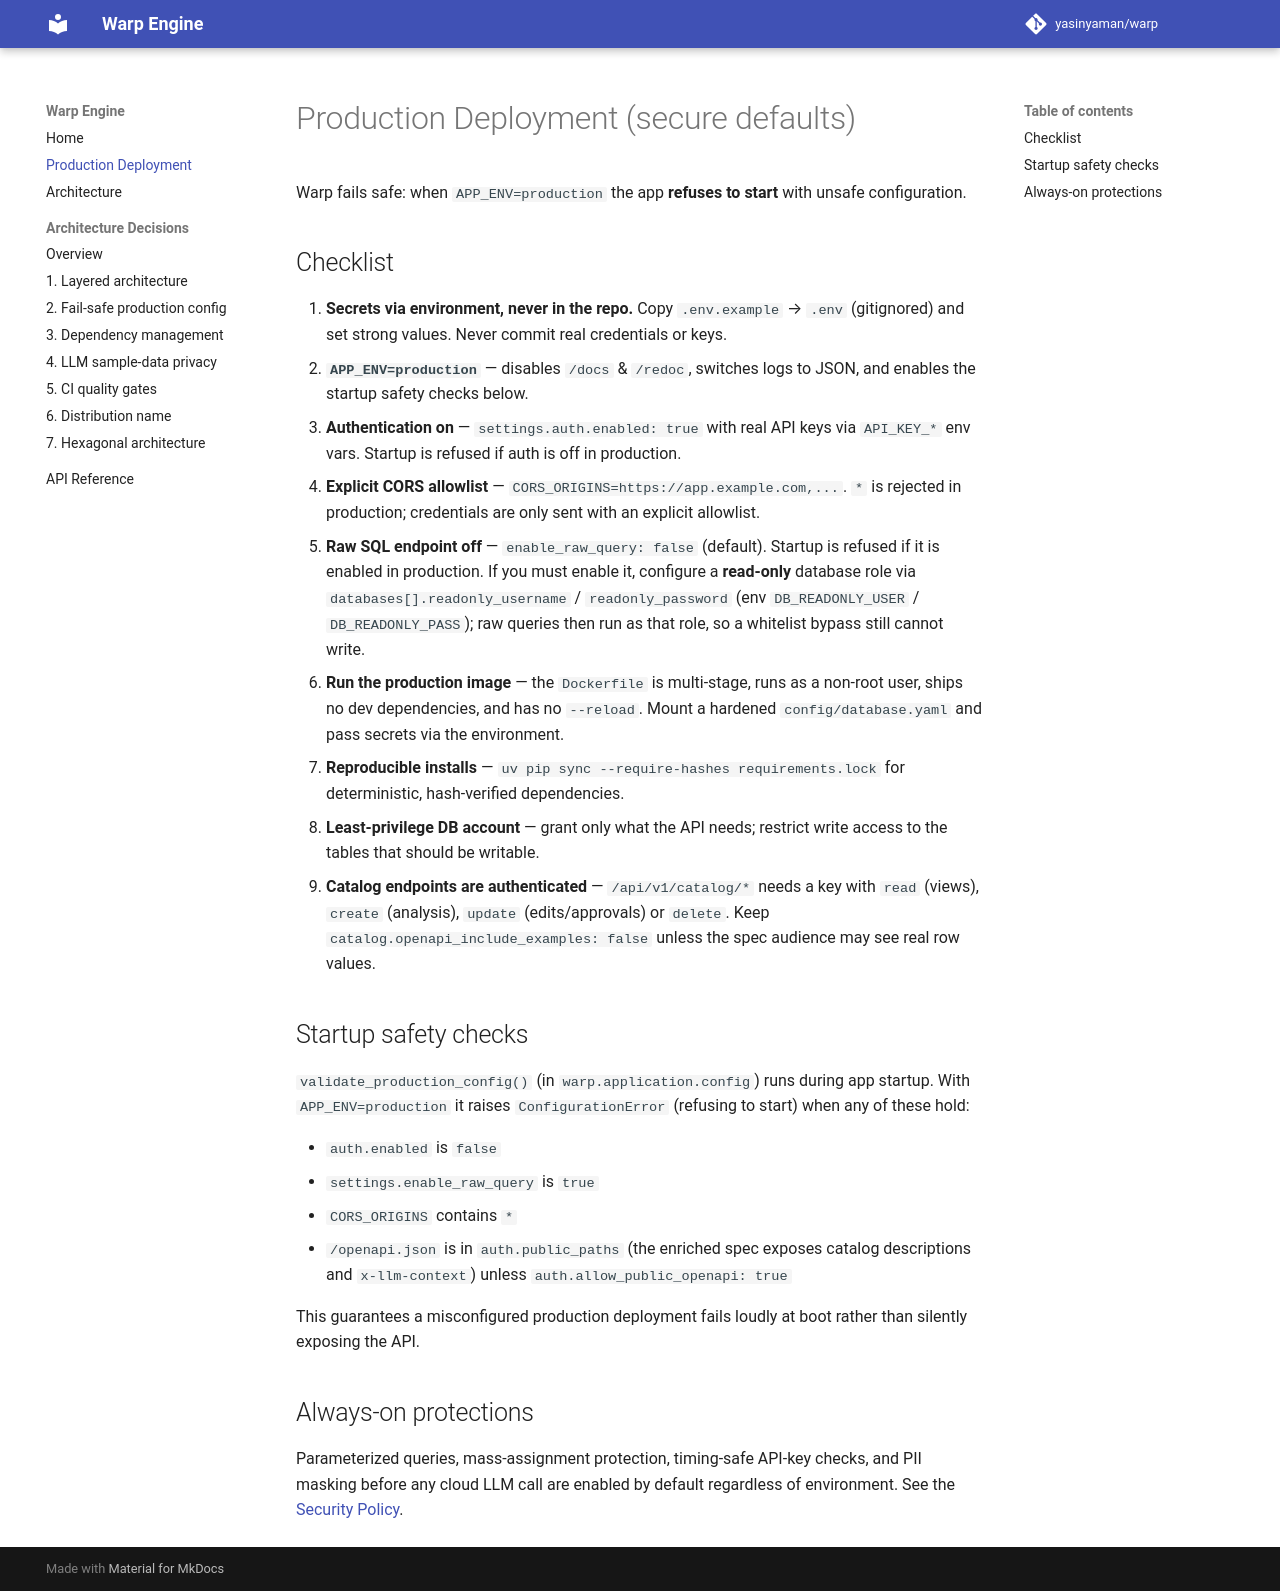

repository: yasinyaman/warp · page: deployment/index.html · generator: mkdocs

# Production Deployment (secure defaults)

Warp fails safe: when `APP_ENV=production` the app **refuses to start** with
unsafe configuration.

## Checklist

1. **Secrets via environment, never in the repo.** Copy `.env.example` → `.env`
   (gitignored) and set strong values. Never commit real credentials or keys.
2. **`APP_ENV=production`** — disables `/docs` & `/redoc`, switches logs to JSON,
   and enables the startup safety checks below.
3. **Authentication on** — `settings.auth.enabled: true` with real API keys via
   `API_KEY_*` env vars. Startup is refused if auth is off in production.
4. **Explicit CORS allowlist** — `CORS_ORIGINS=https://app.example.com,...`.
   `*` is rejected in production; credentials are only sent with an explicit
   allowlist.
5. **Raw SQL endpoint off** — `enable_raw_query: false` (default). Startup is
   refused if it is enabled in production. If you must enable it, configure a
   **read-only** database role via `databases[].readonly_username` /
   `readonly_password` (env `DB_READONLY_USER` / `DB_READONLY_PASS`); raw queries
   then run as that role, so a whitelist bypass still cannot write.
6. **Run the production image** — the `Dockerfile` is multi-stage, runs as a
   non-root user, ships no dev dependencies, and has no `--reload`. Mount a
   hardened `config/database.yaml` and pass secrets via the environment.
7. **Reproducible installs** — `uv pip sync --require-hashes requirements.lock` for deterministic,
   hash-verified dependencies.
8. **Least-privilege DB account** — grant only what the API needs; restrict
   write access to the tables that should be writable.
9. **Catalog endpoints are authenticated** — `/api/v1/catalog/*` needs a key
   with `read` (views), `create` (analysis), `update` (edits/approvals) or
   `delete`. Keep `catalog.openapi_include_examples: false` unless the spec
   audience may see real row values.

## Startup safety checks

`validate_production_config()` (in `warp.application.config`) runs during app
startup. With `APP_ENV=production` it raises `ConfigurationError` (refusing to
start) when any of these hold:

- `auth.enabled` is `false`
- `settings.enable_raw_query` is `true`
- `CORS_ORIGINS` contains `*`
- `/openapi.json` is in `auth.public_paths` (the enriched spec exposes catalog
  descriptions and `x-llm-context`) unless `auth.allow_public_openapi: true`

This guarantees a misconfigured production deployment fails loudly at boot rather
than silently exposing the API.

## Always-on protections

Parameterized queries, mass-assignment protection, timing-safe API-key checks,
and PII masking before any cloud LLM call are enabled by default regardless of
environment. See the [Security Policy](https://github.com/yasinyaman/warp/blob/main/SECURITY.md).
